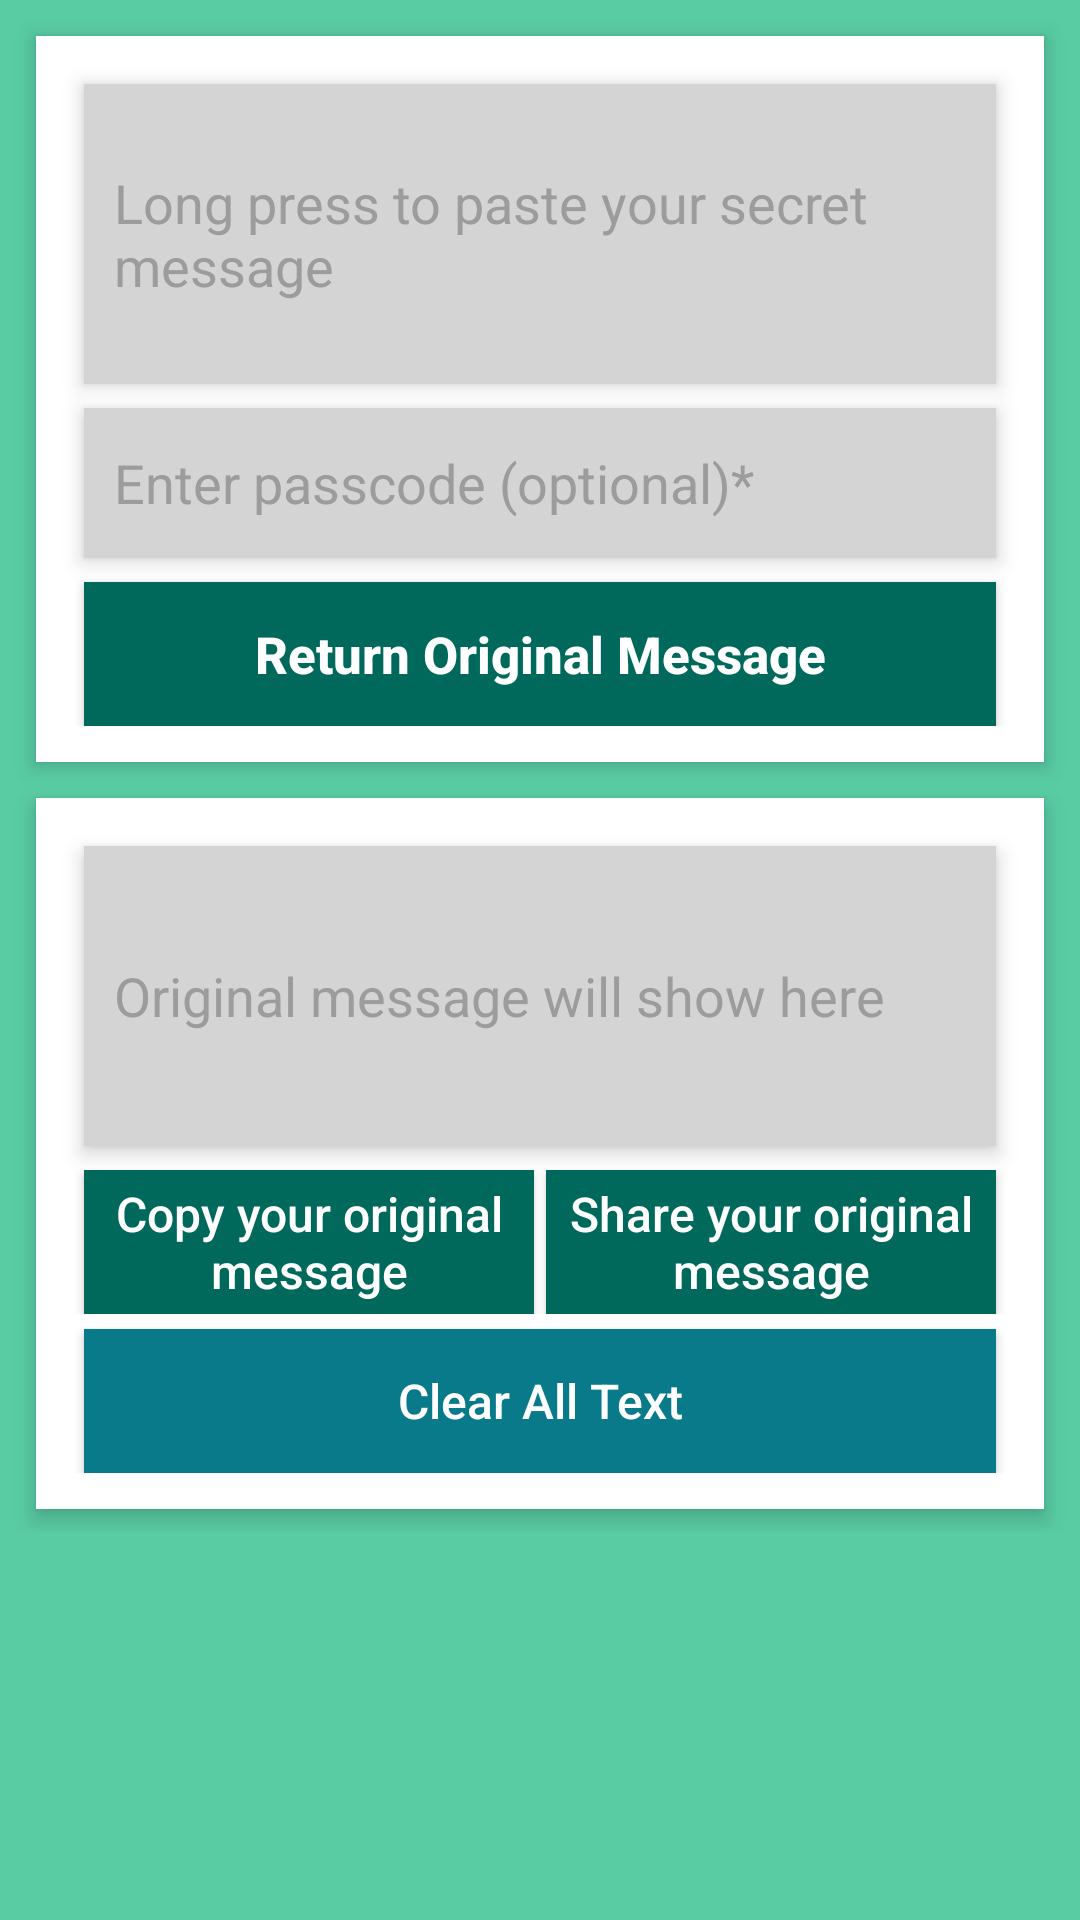

Reconstruct the res/layout file that produces this screen, plus the resources it refers to.
<!-- AndroidManifest.xml: application theme MyMaterialTheme -->
<!-- res/layout/fragment_original_message.xml -->
<LinearLayout
    xmlns:android="http://schemas.android.com/apk/res/android"
    xmlns:tools="http://schemas.android.com/tools"
    android:layout_width="match_parent"
    android:layout_height="match_parent"
    android:orientation="vertical"
    android:background="#59cca4"
    tools:context="example.secretmessagegenerator.fragment.OriginalMessageFragment">



    <ScrollView
        android:layout_width="match_parent"
        android:layout_height="match_parent">


        <LinearLayout
            android:layout_width="match_parent"
            android:layout_height="match_parent"
            android:orientation="vertical">


            <LinearLayout
                android:layout_width="match_parent"
                android:layout_height="wrap_content"
                android:layout_marginLeft="12dp"
                android:layout_marginRight="12dp"
                android:layout_marginTop="12dp"
                android:background="#ffffff"
                android:elevation="4dp"
                android:orientation="vertical"
                android:paddingBottom="12dp">


                <EditText
                    android:id="@+id/input_secret_msg_ET"
                    android:layout_width="match_parent"
                    android:layout_height="100dp"
                    android:layout_marginLeft="16dp"
                    android:layout_marginRight="16dp"
                    android:layout_marginTop="16dp"
                    android:background="#d4d4d4"
                    android:elevation="4dp"
                    android:hint="Long press to paste your secret message"
                    android:maxLines="7"
                    android:paddingBottom="4dp"
                    android:paddingLeft="10dp"
                    android:paddingRight="10dp"
                    android:paddingTop="4dp"
                    android:textColor="#131048"
                    android:textColorHint="#9c9c9c" />

                <EditText
                    android:id="@+id/input_secret_passcode_ET"
                    android:layout_width="match_parent"
                    android:layout_height="50dp"
                    android:layout_below="@+id/message_s"
                    android:layout_marginLeft="16dp"
                    android:layout_marginRight="16dp"
                    android:layout_marginTop="8dp"
                    android:background="#d4d4d4"
                    android:elevation="4dp"
                    android:hint="Enter passcode (optional)*"
                    android:maxLines="1"
                    android:paddingBottom="4dp"
                    android:paddingLeft="10dp"
                    android:paddingRight="10dp"
                    android:paddingTop="4dp"
                    android:textColor="#131048"
                    android:textColorHint="#9c9c9c" />


                <Button
                    android:id="@+id/btn_return_original"
                    android:layout_width="match_parent"
                    android:layout_height="wrap_content"
                    android:layout_marginLeft="16dp"
                    android:layout_marginRight="16dp"
                    android:layout_marginTop="8dp"
                    android:background="#00695C"
                    android:elevation="4dp"
                    android:text="Return Original Message"
                    android:textAllCaps="false"
                    android:textColor="#fff"
                    android:textSize="17sp"
                    android:textStyle="bold" />



            </LinearLayout>



            <LinearLayout
                android:layout_width="match_parent"
                android:layout_height="wrap_content"
                android:layout_marginBottom="8dp"
                android:layout_marginLeft="12dp"
                android:layout_marginRight="12dp"
                android:layout_marginTop="12dp"
                android:background="#ffffff"
                android:elevation="4dp"
                android:orientation="vertical"
                android:paddingBottom="12dp">



                <EditText
                    android:id="@+id/output_original_msg_ET"
                    android:layout_width="match_parent"
                    android:layout_height="100dp"
                    android:layout_marginLeft="16dp"
                    android:layout_marginRight="16dp"
                    android:layout_marginTop="16dp"
                    android:background="#d4d4d4"
                    android:elevation="4dp"
                    android:hint="Original message will show here"
                    android:editable="false"
                    android:maxLines="7"
                    android:paddingBottom="4dp"
                    android:paddingLeft="10dp"
                    android:paddingRight="10dp"
                    android:paddingTop="4dp"
                    android:textColor="#131048"
                    android:textColorHint="#9c9c9c" />


                <LinearLayout
                    android:layout_width="match_parent"
                    android:layout_height="wrap_content"
                    android:orientation="horizontal"
                    android:layout_marginTop="8dp">

                    <Button
                        android:id="@+id/btn_original_message_copy"
                        android:layout_width="0dp"
                        android:layout_height="wrap_content"
                        android:layout_weight="1"
                        android:layout_marginLeft="16dp"
                        android:layout_marginRight="2dp"
                        android:background="#00695C"
                        android:elevation="4dp"
                        android:text="Copy your original message"
                        android:textAllCaps="false"
                        android:textSize="16sp"
                        android:textColor="#fff"/>


                    <Button
                        android:id="@+id/btn_original_message_share"
                        android:layout_width="0dp"
                        android:layout_height="wrap_content"
                        android:layout_weight="1"
                        android:elevation="4dp"
                        android:layout_marginLeft="2dp"
                        android:layout_marginRight="16dp"
                        android:background="#00695C"
                        android:text="Share your original message"
                        android:textAllCaps="false"
                        android:textSize="16sp"
                        android:textColor="#fff" />



                </LinearLayout>


                <Button
                    android:id="@+id/btn_clear_all_text_original"
                    android:layout_width="match_parent"
                    android:layout_height="wrap_content"
                    android:layout_marginLeft="16dp"
                    android:layout_marginRight="16dp"
                    android:layout_weight="1"
                    android:background="#087a89"
                    android:elevation="4dp"
                    android:text="Clear All Text"
                    android:textAllCaps="false"
                    android:textColor="#fff"
                    android:textSize="16sp"
                    android:layout_marginTop="5dp"/>




            </LinearLayout>








        </LinearLayout>



    </ScrollView>




</LinearLayout>
<!-- resources referenced by this layout -->
<resources>
  <style name="MyMaterialTheme" parent="MyMaterialTheme.Base">
  
          </style>
  <style name="MyMaterialTheme.Base" parent="Theme.AppCompat.Light.DarkActionBar">
              <item name="windowNoTitle">true</item>
              <item name="windowActionBar">false</item>
              <item name="colorPrimary">@color/colorPrimary</item>
              <item name="colorPrimaryDark">@color/colorPrimaryDark</item>
              <item name="colorAccent">@color/colorAccent</item>
          </style>
  <color name="colorPrimary">#3F51B5</color>
  <color name="colorPrimaryDark">#303F9F</color>
  <color name="colorAccent">#ff00d9</color>
</resources>
